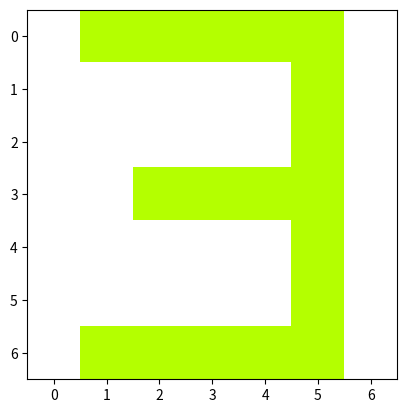

Source code (Python):
import numpy as np
import matplotlib.pyplot as plt

col_tar = (180, 255, 0) 
col_bg  = (255, 255, 255) 

letra_r = np.array([
    [col_bg[0], col_tar[0], col_tar[0], col_tar[0], col_tar[0], col_tar[0], col_bg[0]],
    [col_bg[0], col_bg[0], col_bg[0], col_bg[0], col_bg[0], col_tar[0], col_bg[0]],
    [col_bg[0], col_bg[0], col_bg[0], col_bg[0], col_bg[0], col_tar[0], col_bg[0]],
    [col_bg[0], col_bg[0], col_tar[0], col_tar[0], col_tar[0], col_tar[0], col_bg[0]],
    [col_bg[0], col_bg[0], col_bg[0], col_bg[0], col_bg[0], col_tar[0], col_bg[0]],
    [col_bg[0], col_bg[0], col_bg[0], col_bg[0], col_bg[0], col_tar[0], col_bg[0]],
    [col_bg[0], col_tar[0], col_tar[0], col_tar[0], col_tar[0], col_tar[0], col_bg[0]]
], dtype=np.uint8)

letra_g = np.array([
    [col_bg[1], col_tar[1], col_tar[1], col_tar[1], col_tar[1], col_tar[1], col_bg[1]],
    [col_bg[1], col_bg[1], col_bg[1], col_bg[1], col_bg[1], col_tar[1], col_bg[1]],
    [col_bg[1], col_bg[1], col_bg[1], col_bg[1],  col_bg[1], col_tar[1], col_bg[1]],
    [col_bg[1], col_bg[1], col_tar[1], col_tar[1], col_tar[1], col_tar[1], col_bg[1]],
    [col_bg[1], col_bg[1], col_bg[1], col_bg[1], col_bg[1], col_tar[1], col_bg[1]],
    [col_bg[1], col_bg[1], col_bg[1], col_bg[1], col_bg[1], col_tar[1], col_bg[1]],
    [col_bg[1], col_tar[1], col_tar[1], col_tar[1], col_tar[1], col_tar[1], col_bg[1]]
], dtype=np.uint8)

letra_b = np.array([
    [col_bg[2], col_tar[2], col_tar[2], col_tar[2], col_tar[2], col_tar[2], col_bg[2]],
    [col_bg[2], col_bg[2], col_bg[2], col_bg[2], col_bg[2], col_tar[2], col_bg[2]],
    [col_bg[2], col_bg[2], col_bg[2], col_bg[2],  col_bg[2], col_tar[2], col_bg[2]],
    [col_bg[2], col_bg[2], col_tar[2], col_tar[2], col_tar[2], col_tar[2], col_bg[2]],
    [col_bg[2], col_bg[2], col_bg[2], col_bg[2], col_bg[2], col_tar[2], col_bg[2]],
    [col_bg[2], col_bg[2], col_bg[2], col_bg[2], col_bg[2], col_tar[2], col_bg[2]],
    [col_bg[2], col_tar[2], col_tar[2], col_tar[2], col_tar[2], col_tar[2], col_bg[2]]
], dtype=np.uint8)
letra = np.stack((letra_r, letra_g, letra_b), axis=2)

plt.imshow(letra)
plt.show()

